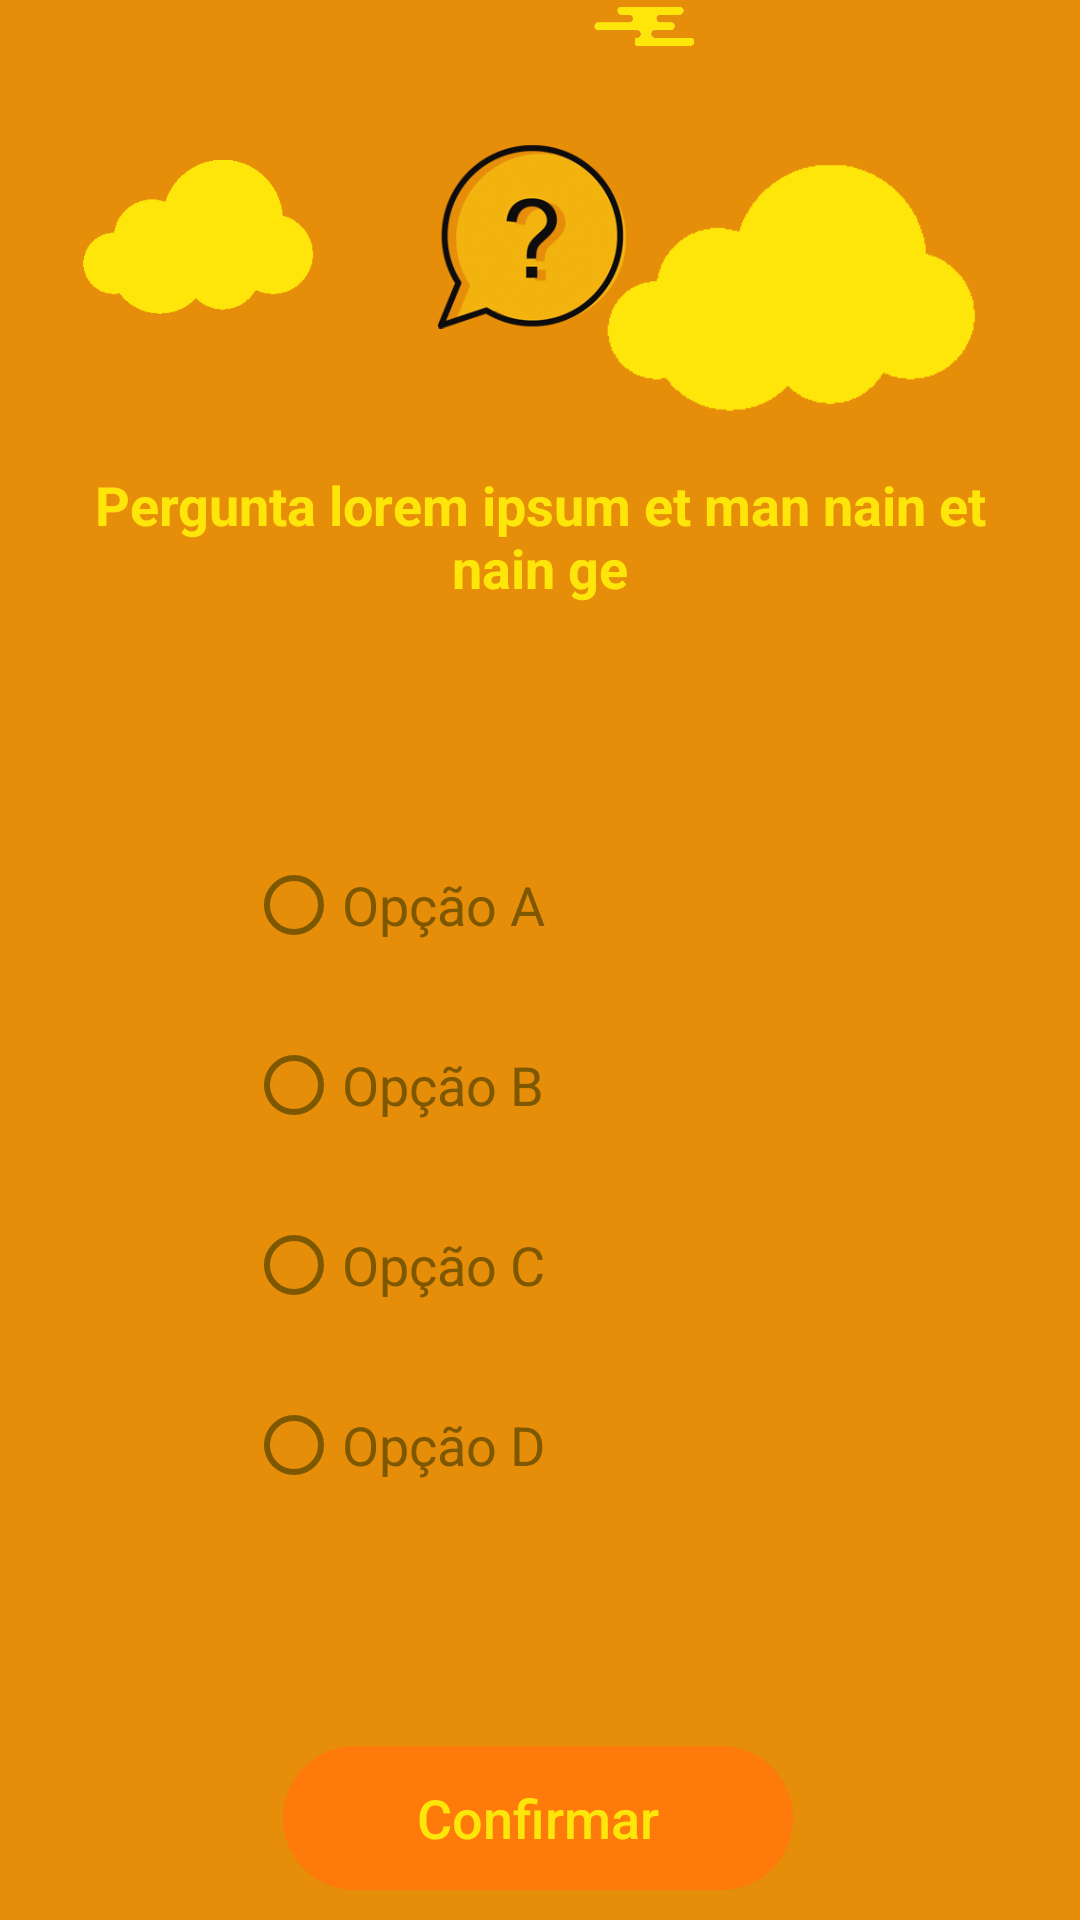

This screen was rendered from an Android layout file. Write that file and the resources it references.
<!-- AndroidManifest.xml: application theme AppTheme -->
<!-- res/layout/activity_question.xml -->
<?xml version="1.0" encoding="utf-8"?>
<androidx.constraintlayout.widget.ConstraintLayout xmlns:android="http://schemas.android.com/apk/res/android"
    xmlns:app="http://schemas.android.com/apk/res-auto"
    xmlns:tools="http://schemas.android.com/tools"
    android:layout_width="match_parent"
    android:layout_height="match_parent"
    android:background="@color/colorPrimary">


    <ImageView
        android:id="@+id/imageView2"
        android:layout_width="114dp"
        android:layout_height="94dp"
        android:layout_marginStart="16dp"
        android:layout_marginTop="32dp"
        app:layout_constraintEnd_toStartOf="@+id/imageView"
        app:layout_constraintHorizontal_bias="0.307"
        app:layout_constraintStart_toStartOf="parent"
        app:layout_constraintTop_toTopOf="parent"
        app:srcCompat="@drawable/cloud" />

    <ImageView
        android:id="@+id/imageView5"
        android:layout_width="182dp"
        android:layout_height="120dp"
        app:layout_constraintBottom_toTopOf="@+id/lblPergunta"
        app:layout_constraintEnd_toEndOf="parent"
        app:layout_constraintHorizontal_bias="1.0"
        app:layout_constraintStart_toStartOf="parent"
        app:layout_constraintTop_toTopOf="parent"
        app:layout_constraintVertical_bias="1.0"
        app:srcCompat="@drawable/cloud" />

    <ImageView
        android:id="@+id/imageView"
        android:layout_width="126dp"
        android:layout_height="122dp"
        app:layout_constraintBottom_toTopOf="@+id/lblPergunta"
        app:layout_constraintEnd_toEndOf="parent"
        app:layout_constraintStart_toStartOf="parent"
        app:layout_constraintTop_toTopOf="parent"
        app:srcCompat="@drawable/cloud3png" />

    <TextView
        android:id="@+id/lblPergunta"
        android:layout_width="wrap_content"
        android:layout_height="wrap_content"
        android:layout_marginTop="156dp"
        android:gravity="center"
        android:textStyle="bold"
        android:paddingLeft="15dp"
        android:paddingRight="15dp"
        android:text="Pergunta lorem ipsum et man nain et nain ge"
        android:textAlignment="center"
        android:textColor="#FEE60A"
        android:textSize="18sp"
        android:layout_marginBottom="10dp"
        app:layout_constraintEnd_toEndOf="parent"
        app:layout_constraintStart_toStartOf="parent"
        app:layout_constraintTop_toTopOf="parent" />

    <RadioGroup
        android:id="@+id/radioGroup"
        android:layout_width="256dp"
        android:layout_height="wrap_content"
        android:layout_margin="50dp"
        android:background="@drawable/radio_group_orange_questions"
        android:paddingLeft="30dp"
        android:paddingRight="30dp"
        android:paddingTop="10dp"
        android:paddingBottom="10dp"
        app:layout_constraintBottom_toTopOf="@+id/confirm"
        app:layout_constraintEnd_toEndOf="parent"
        app:layout_constraintStart_toStartOf="parent"
        app:layout_constraintTop_toBottomOf="@+id/lblPergunta">


        <RadioButton
            android:id="@+id/opcaoA"
            android:layout_width="match_parent"
            android:layout_height="60dp"
            android:buttonTint="#7D5801"
            android:text="Opção A"
            android:textColor="#7D5801"
            android:textSize="18sp" />

        <RadioButton
            android:id="@+id/opcaoB"
            android:layout_width="match_parent"
            android:layout_height="60dp"
            android:buttonTint="#7D5801"
            android:text="Opção B"
            android:textColor="#7D5801"
            android:textSize="18sp" />

        <RadioButton
            android:id="@+id/opcaoC"
            android:layout_width="match_parent"
            android:layout_height="60dp"
            android:buttonTint="#7D5801"
            android:text="Opção C"
            android:textColor="#7D5801"

            android:textSize="18sp" />

        <RadioButton
            android:id="@+id/opcaoD"
            android:layout_width="match_parent"
            android:layout_height="60dp"
            android:buttonTint="#7D5801"
            android:text="Opção D"
            android:textColor="#7D5801"

            android:textSize="18sp" />
    </RadioGroup>

    <Button
        android:id="@+id/confirm"
        android:layout_width="170dp"
        android:layout_height="wrap_content"
        android:layout_marginBottom="10dp"
        android:background="@drawable/btn_orange"
        android:text="@string/confirm"
        android:textColor="@color/colorAccent"
        android:textAllCaps="false"
        android:onClick="loadAnswer"
        android:textSize="18sp"
        app:layout_constraintBottom_toBottomOf="parent"
        app:layout_constraintEnd_toEndOf="parent"
        app:layout_constraintHorizontal_bias="0.497"
        app:layout_constraintStart_toStartOf="parent"
        style="?android:attr/borderlessButtonStyle"/>

    <ImageView
        android:id="@+id/imageView7"
        android:layout_width="51dp"
        android:layout_height="58dp"
        app:layout_constraintBottom_toTopOf="@+id/imageView5"
        app:layout_constraintEnd_toEndOf="parent"
        app:layout_constraintHorizontal_bias="0.612"
        app:layout_constraintStart_toStartOf="parent"
        app:layout_constraintTop_toTopOf="parent"
        app:layout_constraintVertical_bias="1.0"
        app:srcCompat="@drawable/cloudone" />

</androidx.constraintlayout.widget.ConstraintLayout>
<!-- resources referenced by this layout -->
<resources>
  <color name="colorAccent">#FEE60A</color>
  <color name="colorPrimary">#E68D09</color>
  <!-- drawable btn_orange (drawable) -->
  <?xml version="1.0" encoding="utf-8"?>
  <shape xmlns:android="http://schemas.android.com/apk/res/android">
      <solid android:color="@color/colorPrimaryDark"/>
      <corners android:radius="200dp"/>
  </shape>
  <!-- drawable cloud: png bitmap (drawable, 1776 bytes) -->
  <!-- drawable cloud3png: png bitmap (drawable, 31808 bytes) -->
  <!-- drawable cloudone: png bitmap (drawable, 3800 bytes) -->
  <string name="confirm">Confirmar</string>
  <style name="AppTheme" parent="Theme.AppCompat.Light.NoActionBar">
          
          <item name="colorPrimary">@color/colorOrangeBaseDark</item>
          <item name="colorPrimaryDark">@color/colorPrimary</item>
          <item name="colorAccent">@color/colorAccent</item>
      </style>
  <color name="colorPrimaryDark">#FE7A0A</color>
  <color name="colorOrangeBaseDark">#E84C02</color>
</resources>
